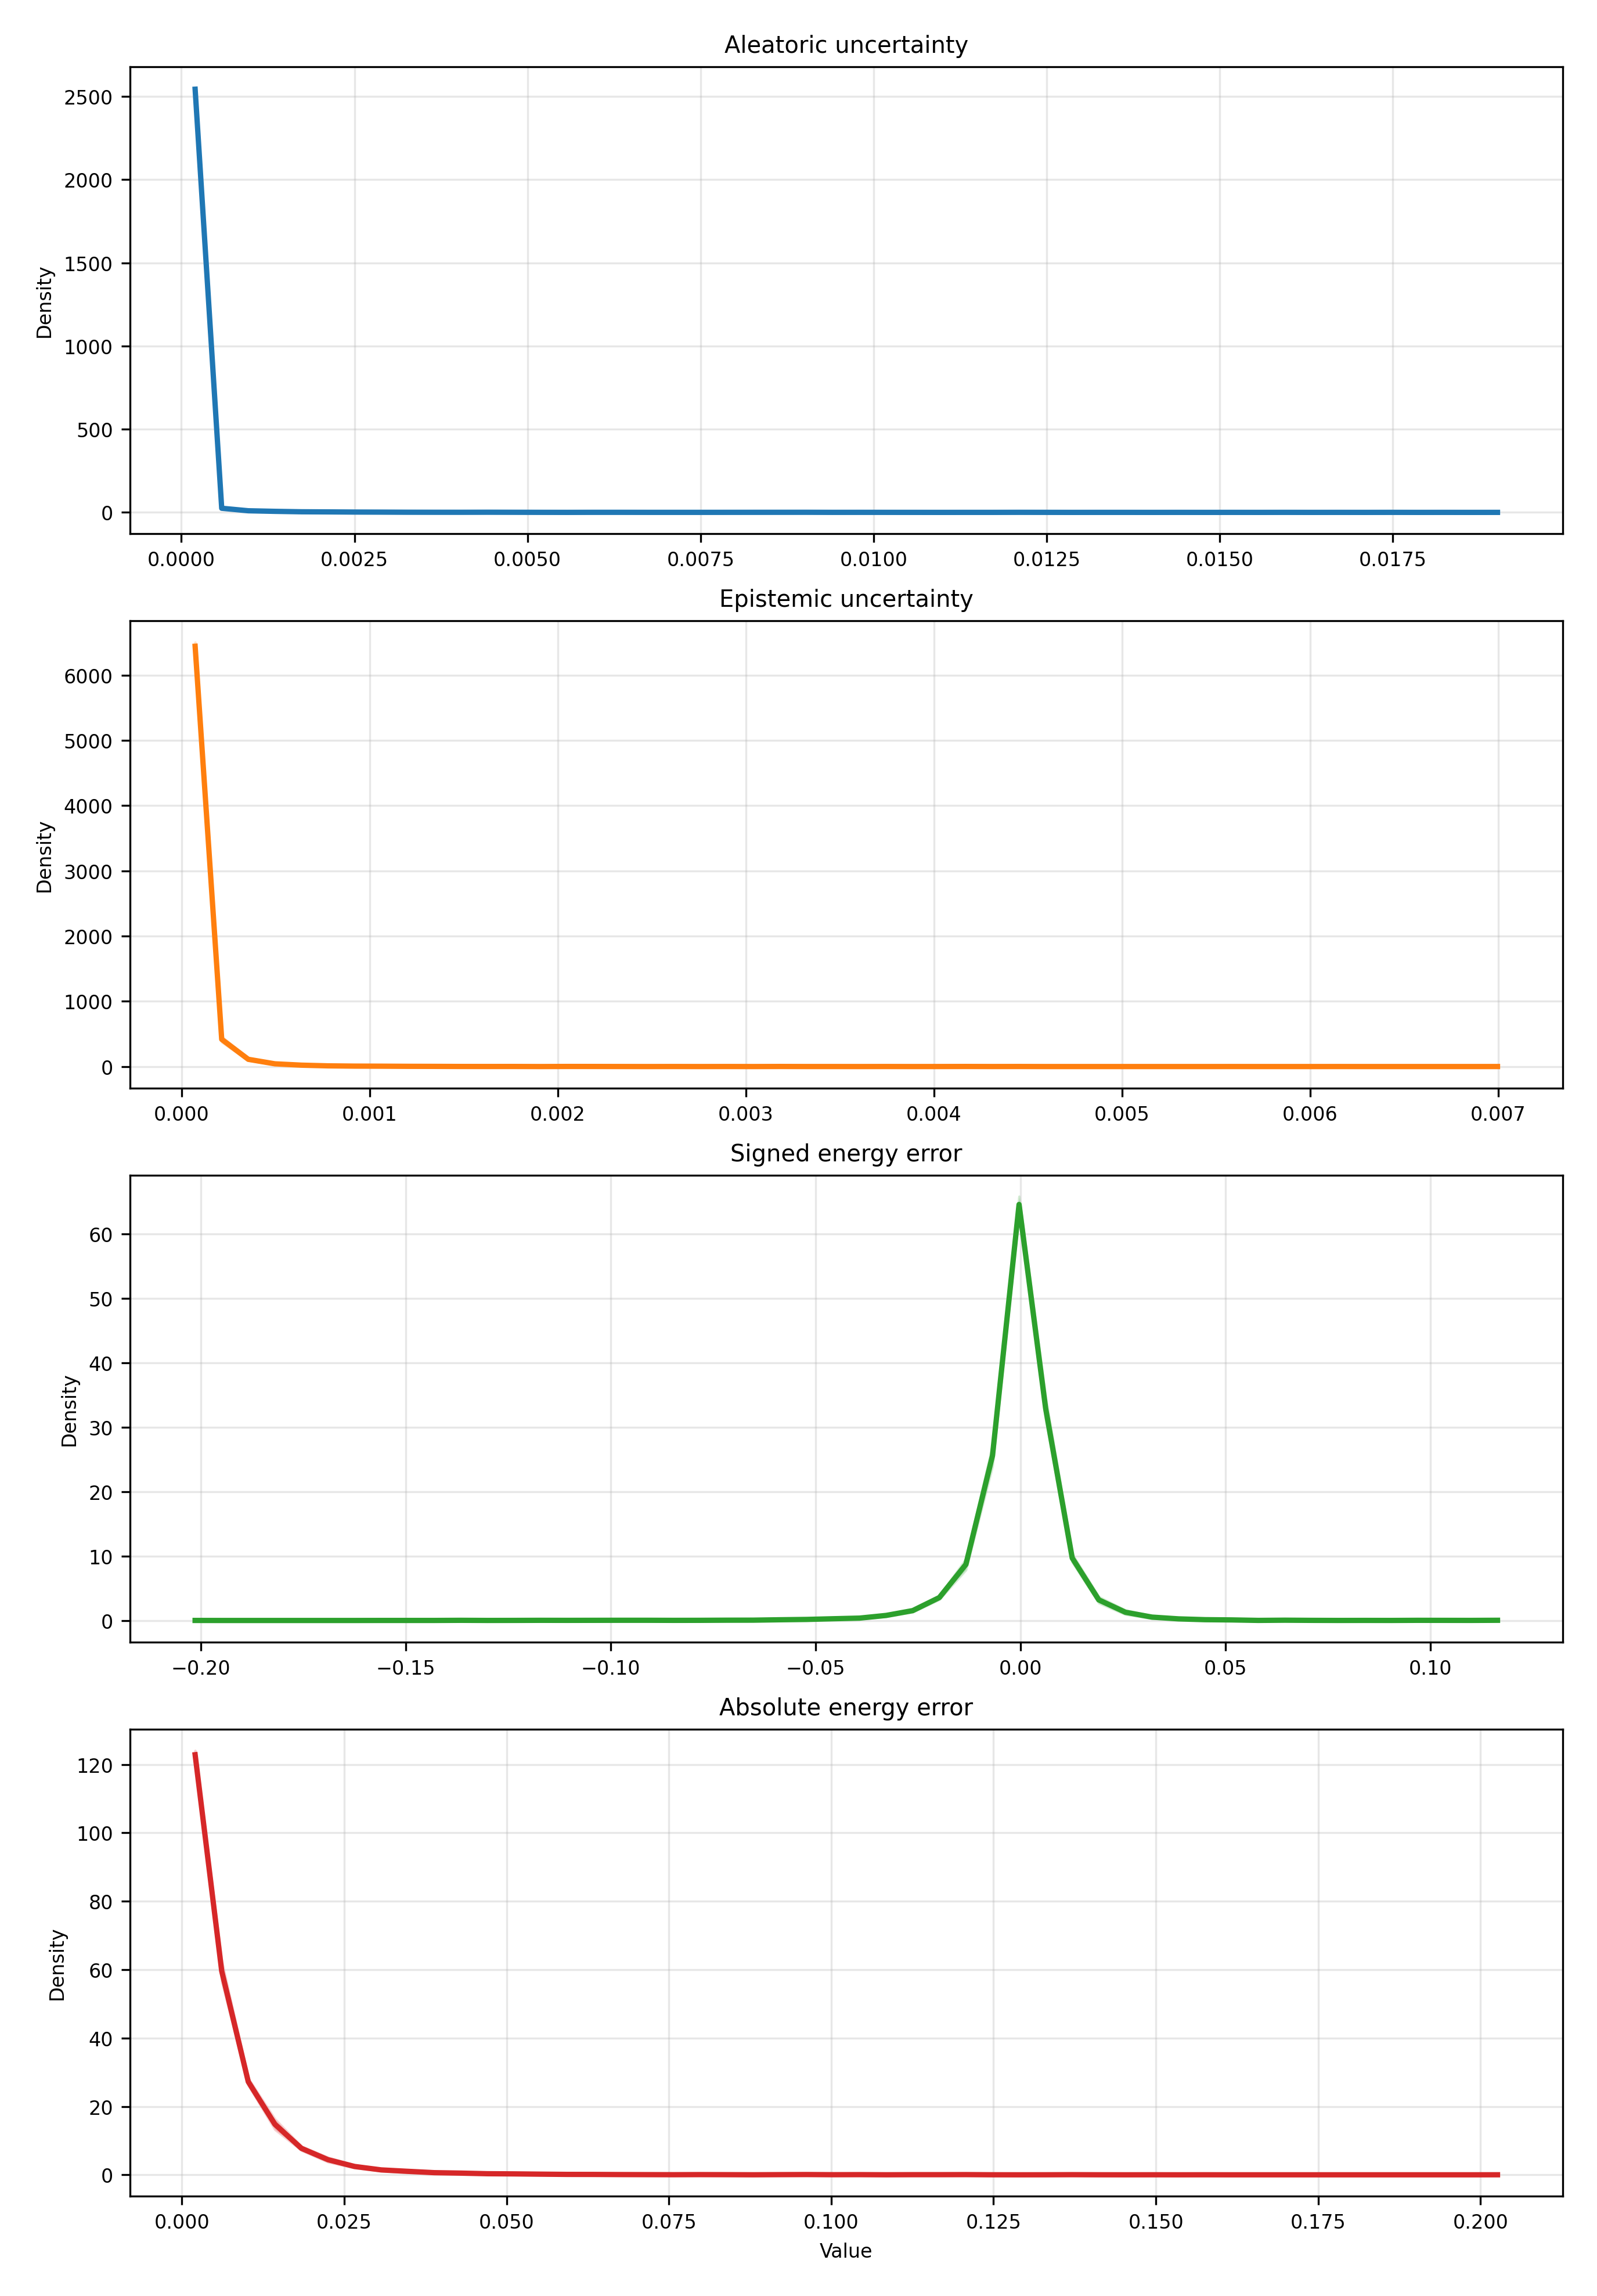

Values plotted in this chart, from the file beside it:
metric, bin_index, bin_left, bin_right, bin_center, density_mean, density_std, density_ci95_low, density_ci95_high, density_n
aleatoric_var, 0, 6.773374479962513e-06, 0.0003907, 0.0001988, 2543, 5.852, 2536, 2550, 5
aleatoric_var, 1, 0.0003907, 0.0007747, 0.0005827, 24.83, 1.875, 22.51, 27.16, 5
aleatoric_var, 2, 0.0007747, 0.001159, 0.0009667, 9.787, 3.298, 5.692, 13.88, 5
aleatoric_var, 3, 0.001159, 0.001543, 0.001351, 6.314, 0.9844, 5.092, 7.536, 5
aleatoric_var, 4, 0.001543, 0.001927, 0.001735, 3.683, 1.622, 1.67, 5.696, 5
aleatoric_var, 5, 0.001927, 0.00231, 0.002119, 2.946, 1.729, 0.7998, 5.093, 5
aleatoric_var, 6, 0.00231, 0.002694, 0.002502, 1.999, 1.141, 0.5833, 3.416, 5
aleatoric_var, 7, 0.002694, 0.003078, 0.002886, 1.578, 1.341, -0.08688, 3.244, 5
aleatoric_var, 8, 0.003078, 0.003462, 0.00327, 0.9471, 0.7804, -0.02178, 1.916, 5
aleatoric_var, 9, 0.003462, 0.003846, 0.003654, 0.7366, 0.4706, 0.1524, 1.321, 5
aleatoric_var, 10, 0.003846, 0.00423, 0.004038, 0.6314, 0.2353, 0.3393, 0.9235, 5
aleatoric_var, 11, 0.00423, 0.004614, 0.004422, 0.9471, 0.7804, -0.02178, 1.916, 5
aleatoric_var, 12, 0.004614, 0.004998, 0.004806, 0.6314, 0.5764, -0.08416, 1.347, 5
aleatoric_var, 13, 0.004998, 0.005382, 0.00519, 0.3157, 0.2882, -0.04208, 0.6735, 5
aleatoric_var, 14, 0.005382, 0.005766, 0.005574, 0.1052, 0.2353, -0.1869, 0.3974, 5
aleatoric_var, 15, 0.005766, 0.00615, 0.005958, 0.4209, 0.2353, 0.1288, 0.713, 5
aleatoric_var, 16, 0.00615, 0.006534, 0.006342, 0.4209, 0.4402, -0.1256, 0.9674, 5
aleatoric_var, 17, 0.006534, 0.006918, 0.006726, 0.2105, 0.2882, -0.1473, 0.5682, 5
aleatoric_var, 18, 0.006918, 0.007302, 0.00711, 0.2105, 0.2882, -0.1473, 0.5682, 5
aleatoric_var, 19, 0.007302, 0.007686, 0.007494, 0.2105, 0.2882, -0.1473, 0.5682, 5
aleatoric_var, 20, 0.007686, 0.00807, 0.007878, 0.3157, 0.4706, -0.2686, 0.8999, 5
aleatoric_var, 21, 0.00807, 0.008454, 0.008262, 0.4209, 0.4402, -0.1256, 0.9674, 5
aleatoric_var, 22, 0.008454, 0.008838, 0.008646, 0.5262, 0.9113, -0.6052, 1.658, 5
aleatoric_var, 23, 0.008838, 0.009222, 0.00903, 0.6314, 0.686, -0.2203, 1.483, 5
aleatoric_var, 24, 0.009222, 0.009606, 0.009414, 0.2105, 0.2882, -0.1473, 0.5682, 5
aleatoric_var, 25, 0.009606, 0.00999, 0.009798, 0.3157, 0.2882, -0.04208, 0.6735, 5
aleatoric_var, 26, 0.00999, 0.01037, 0.01018, 0.2105, 0.2882, -0.1473, 0.5682, 5
aleatoric_var, 27, 0.01037, 0.01076, 0.01057, 0.1052, 0.2353, -0.1869, 0.3974, 5
aleatoric_var, 28, 0.01076, 0.01114, 0.01095, 0.0, 0.0, 0.0, 0.0, 5
aleatoric_var, 29, 0.01114, 0.01153, 0.01133, 0.1052, 0.2353, -0.1869, 0.3974, 5
aleatoric_var, 30, 0.01153, 0.01191, 0.01172, 0.1052, 0.2353, -0.1869, 0.3974, 5
aleatoric_var, 31, 0.01191, 0.01229, 0.0121, 0.4209, 0.9412, -0.7476, 1.589, 5
aleatoric_var, 32, 0.01229, 0.01268, 0.01249, 0.2105, 0.4706, -0.3738, 0.7947, 5
aleatoric_var, 33, 0.01268, 0.01306, 0.01287, 0.0, 0.0, 0.0, 0.0, 5
aleatoric_var, 34, 0.01306, 0.01345, 0.01325, 0.1052, 0.2353, -0.1869, 0.3974, 5
aleatoric_var, 35, 0.01345, 0.01383, 0.01364, 0.1052, 0.2353, -0.1869, 0.3974, 5
aleatoric_var, 36, 0.01383, 0.01421, 0.01402, 0.0, 0.0, 0.0, 0.0, 5
aleatoric_var, 37, 0.01421, 0.0146, 0.01441, 0.1052, 0.2353, -0.1869, 0.3974, 5
aleatoric_var, 38, 0.0146, 0.01498, 0.01479, 0.0, 0.0, 0.0, 0.0, 5
aleatoric_var, 39, 0.01498, 0.01536, 0.01517, 0.1052, 0.2353, -0.1869, 0.3974, 5
aleatoric_var, 40, 0.01536, 0.01575, 0.01556, 0.0, 0.0, 0.0, 0.0, 5
aleatoric_var, 41, 0.01575, 0.01613, 0.01594, 0.2105, 0.4706, -0.3738, 0.7947, 5
aleatoric_var, 42, 0.01613, 0.01652, 0.01632, 0.0, 0.0, 0.0, 0.0, 5
aleatoric_var, 43, 0.01652, 0.0169, 0.01671, 0.1052, 0.2353, -0.1869, 0.3974, 5
aleatoric_var, 44, 0.0169, 0.01728, 0.01709, 0.0, 0.0, 0.0, 0.0, 5
aleatoric_var, 45, 0.01728, 0.01767, 0.01748, 0.2105, 0.2882, -0.1473, 0.5682, 5
aleatoric_var, 46, 0.01767, 0.01805, 0.01786, 0.0, 0.0, 0.0, 0.0, 5
aleatoric_var, 47, 0.01805, 0.01844, 0.01824, 0.1052, 0.2353, -0.1869, 0.3974, 5
aleatoric_var, 48, 0.01844, 0.01882, 0.01863, 0.0, 0.0, 0.0, 0.0, 5
aleatoric_var, 49, 0.01882, 0.0192, 0.01901, 0.1052, 0.2353, -0.1869, 0.3974, 5
epistemic_var, 0, 4.751607889375009e-07, 0.0001418, 7.113848627739117e-05, 6443, 50.66, 6380, 6506, 5
epistemic_var, 1, 0.0001418, 0.0002831, 0.0002125, 417.1, 34.68, 374.1, 460.2, 5
epistemic_var, 2, 0.0002831, 0.0004245, 0.0003538, 110.9, 14.81, 92.54, 129.3, 5
epistemic_var, 3, 0.0004245, 0.0005658, 0.0004951, 41.74, 9.007, 30.56, 52.92, 5
epistemic_var, 4, 0.0005658, 0.0007071, 0.0006364, 21.16, 5.387, 14.47, 27.84, 5
epistemic_var, 5, 0.0007071, 0.0008484, 0.0007778, 10.58, 3.862, 5.783, 15.37, 5
epistemic_var, 6, 0.0008484, 0.0009898, 0.0009191, 6.575, 3.588, 2.121, 11.03, 5
epistemic_var, 7, 0.0009898, 0.001131, 0.00106, 5.432, 1.196, 3.947, 6.917, 5
epistemic_var, 8, 0.001131, 0.001272, 0.001202, 3.431, 1.279, 1.843, 5.018, 5
epistemic_var, 9, 0.001272, 0.001414, 0.001343, 2.573, 1.864, 0.2592, 4.887, 5
... 140 more rows
